Run: headless pygame with SDL's dummy video driver; simulated clock (each Clock.tick advances the game by its frame time, no real sleeping); random seed 0; keys injected as events and as key.get_pressed() state; mouse plan: one left click at the window centre at the start of phase 2, then a move to the lower-right quarter at the start of phase 3.
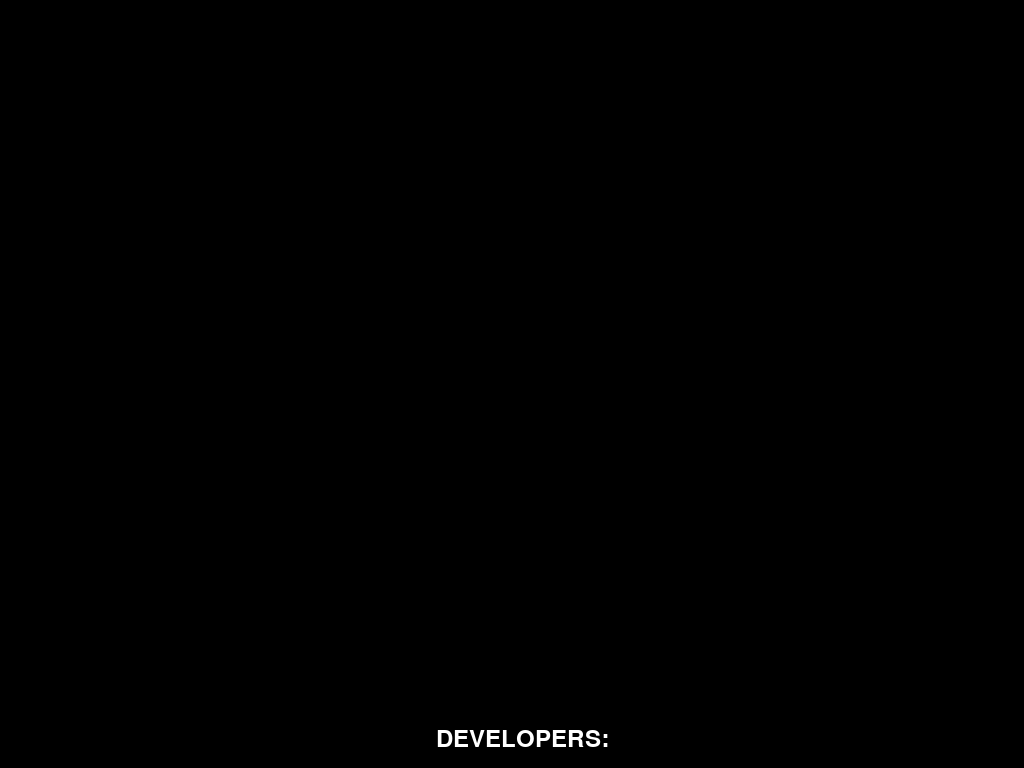
Frame 1 of 4 · flips 1–60 · no input
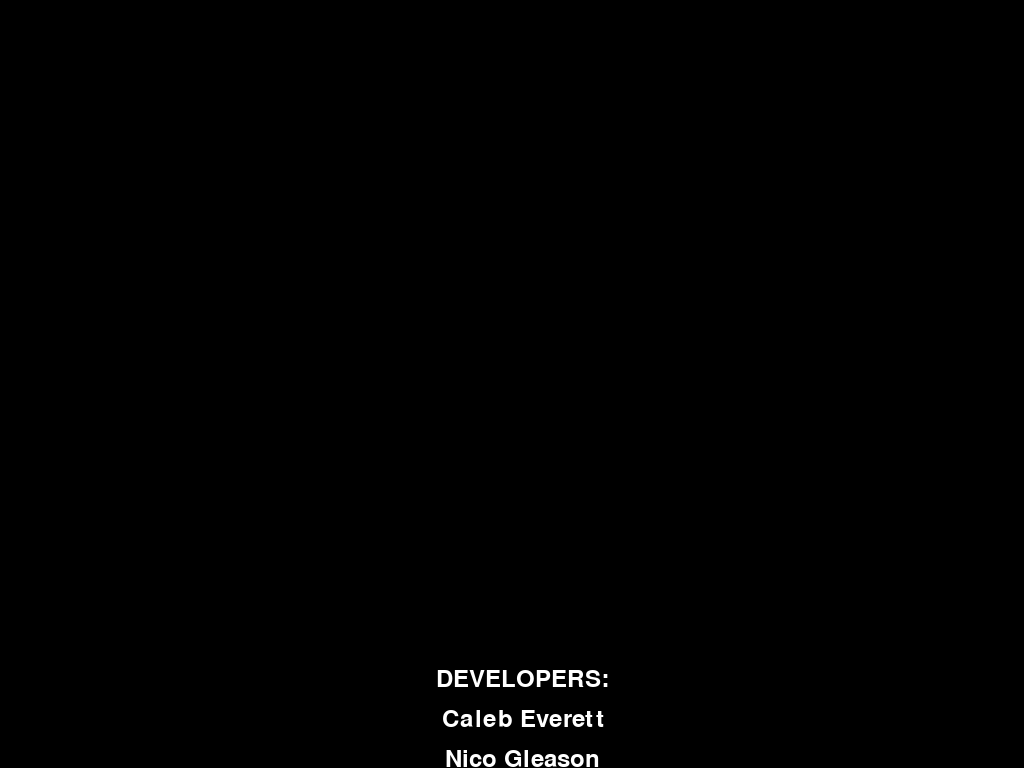
Frame 2 of 4 · flips 61–180 · clicked the window centre · tapped SPACE, RETURN · held RIGHT (→), D
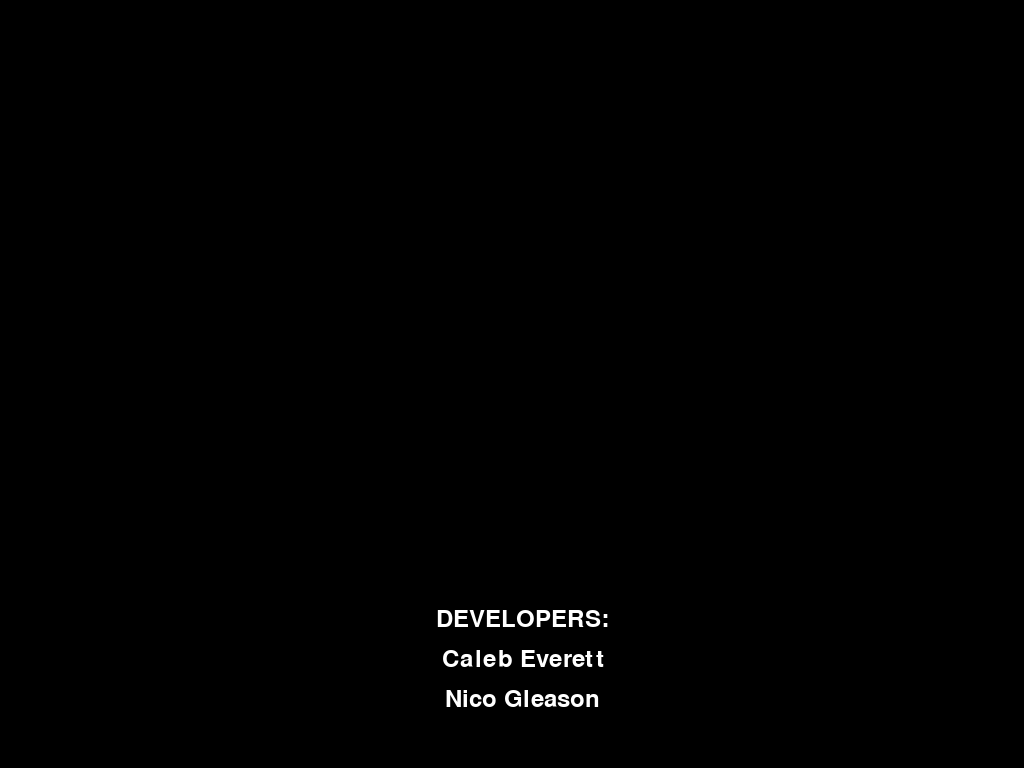
Frame 3 of 4 · flips 181–300 · moved the mouse to the lower-right quarter · held DOWN (↓), S
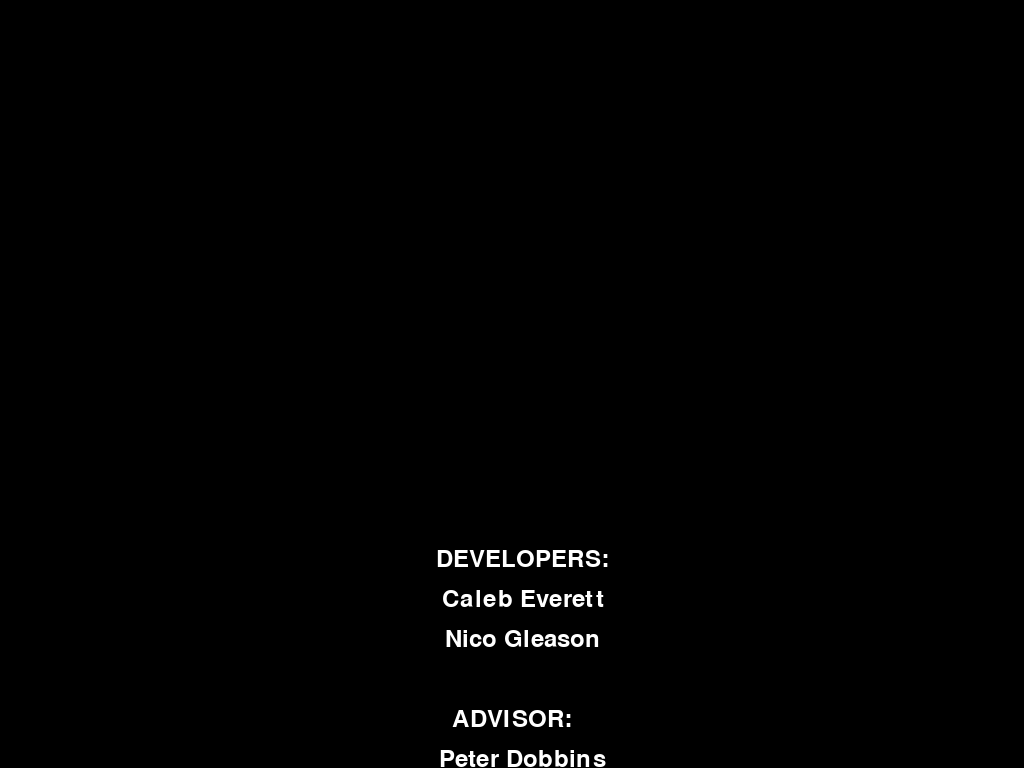
Frame 4 of 4 · flips 301–420 · held LEFT (←), A, UP (↑), W

The pygame program that drew these frames:

import pygame
import sys

def runCredits():
    pygame.init()
    # Set up a screen for the credits. Adjust WIDTH/HEIGHT as needed.
    infoObject = pygame.display.Info()
    WIDTH = infoObject.current_w
    HEIGHT = infoObject.current_h
    screen = pygame.display.set_mode((WIDTH, HEIGHT))
    pygame.display.set_caption("Credits")
    
    clock = pygame.time.Clock()
    FPS = 60

    # Define the credits text lines.
    credits = [
        "   DEVELOPERS:",
        "   Caleb Everett",
        "   Nico Gleason",
        "",
        "ADVISOR:",
        "   Peter Dobbins",
        "",
        "SPECIAL THANKS:",
        "   University of Florida for a great last 4 years!",
        "",
        "GO GATORS!"
    ]

    # Start drawing credits below the screen.
    y_offset = HEIGHT
    running = True

    while running:
        for event in pygame.event.get():
            if event.type == pygame.QUIT:
                return "quit" 

        screen.fill((0, 0, 0))

        # Render and draw each line of the credits.
        for index, line in enumerate(credits):
            font = pygame.font.Font(None, 36)
            text_surface = font.render(line, True, (255, 255, 255))
            text_rect = text_surface.get_rect(center=(WIDTH // 2, y_offset + index * 40))
            screen.blit(text_surface, text_rect)

        # Scroll the credits upward.
        y_offset -= 0.5  
        pygame.display.flip()
        clock.tick(FPS)

        # End credits when all text has scrolled off the top.
        if y_offset + len(credits) * 40 < 0:
            running = False

    button_rect = pygame.Rect(WIDTH // 2 - 110 , HEIGHT // 2 - 50, 230, 50)
    button_font = pygame.font.Font(None, 36)
    waiting = True

    while waiting:
        for event in pygame.event.get():
            if event.type == pygame.QUIT:
                pygame.quit()
                sys.exit()
        
        screen.fill((0, 0, 0))

        mouse = pygame.mouse.get_pos()
        click = pygame.mouse.get_pressed()

        if button_rect.collidepoint(mouse):
            pygame.draw.rect(screen, (100, 100, 100), button_rect)
            if click[0] == 1:
                waiting = False 
        else:
            pygame.draw.rect(screen, (150, 150, 150), button_rect)
        
        button_text = button_font.render("Return to Home", True, (255, 255, 255))
        button_text_rect = button_text.get_rect(center=button_rect.center)
        screen.blit(button_text, button_text_rect)
        
        pygame.display.flip()
        clock.tick(FPS)
    
    return "home"

if __name__ == "__main__":
    runCredits()
